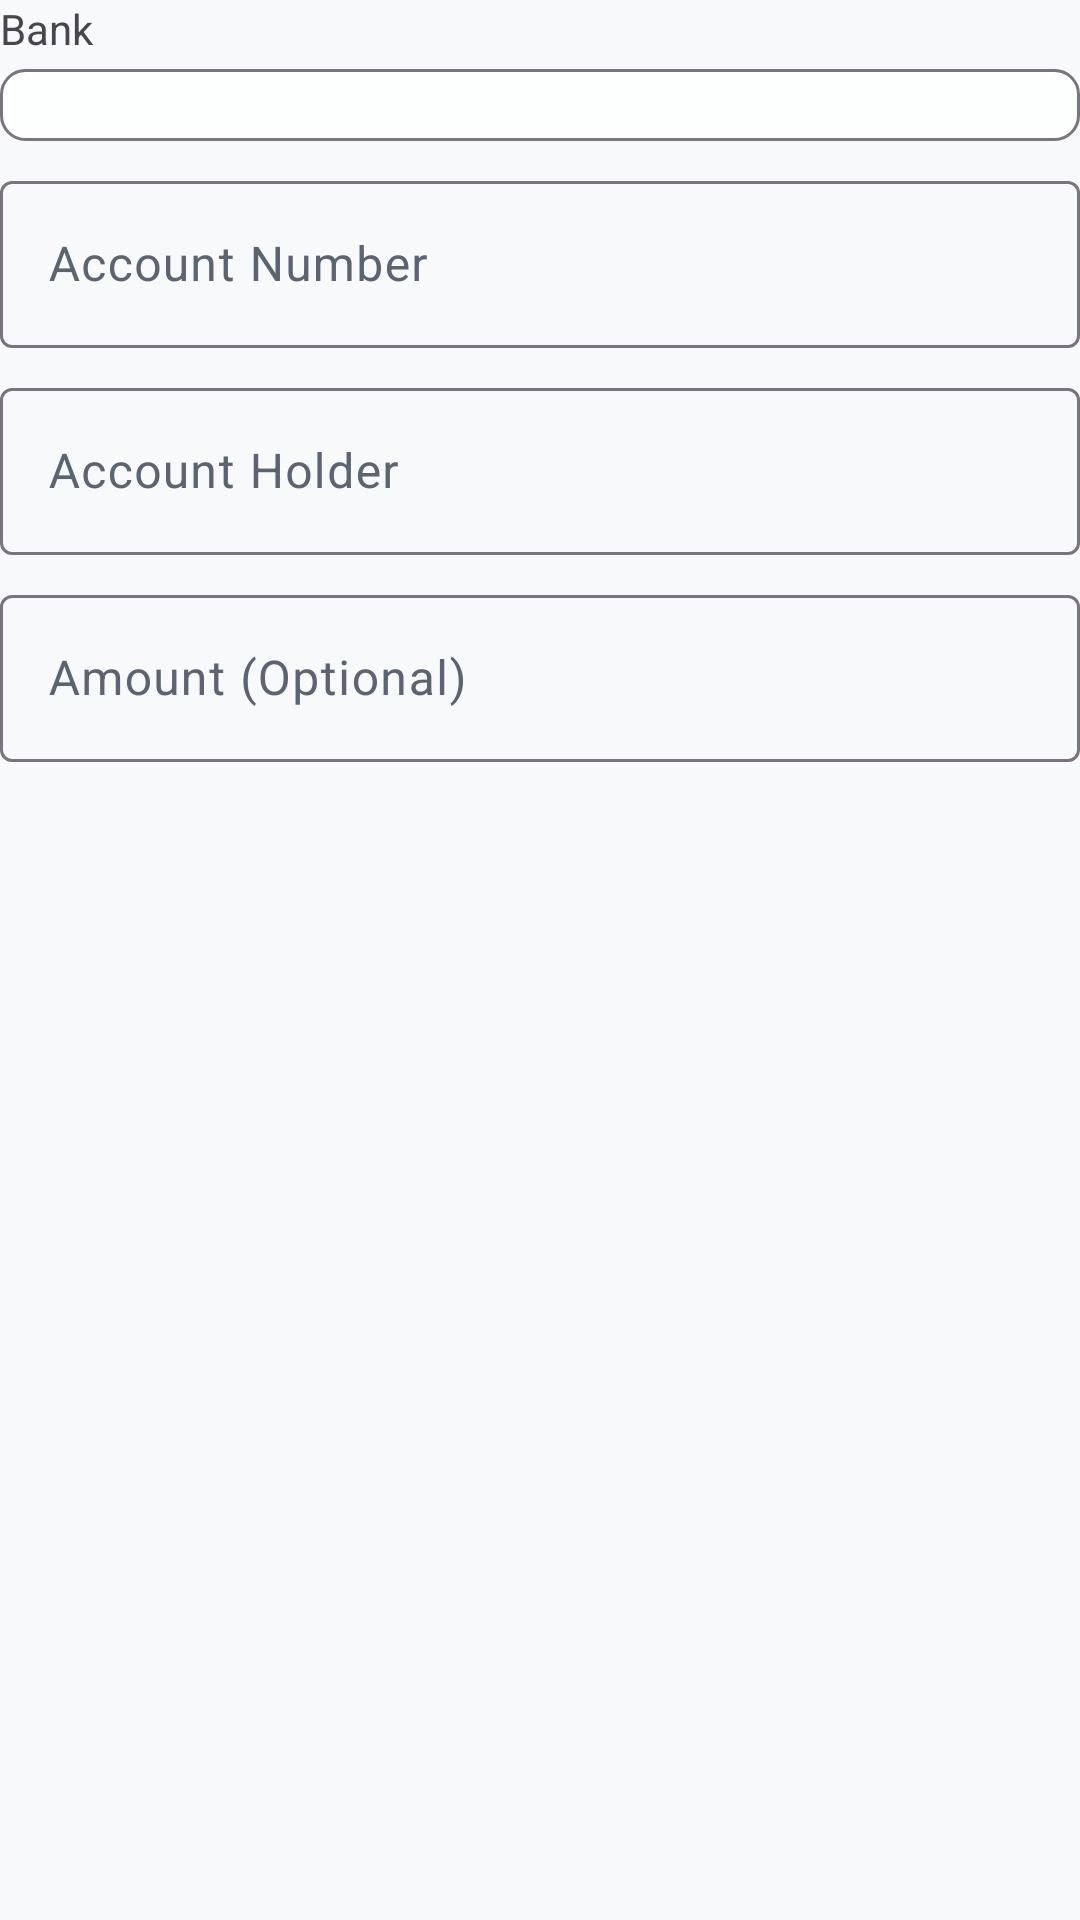

Android layout source for this screen:
<!-- AndroidManifest.xml: application theme Theme.CreateQR -->
<!-- res/layout/view_type_bank_transfer.xml -->
<?xml version="1.0" encoding="utf-8"?>
<LinearLayout xmlns:android="http://schemas.android.com/apk/res/android"
    xmlns:app="http://schemas.android.com/apk/res-auto"
    android:layout_width="match_parent"
    android:layout_height="wrap_content"
    android:orientation="vertical">

    <TextView
        android:layout_width="wrap_content"
        android:layout_height="wrap_content"
        android:text="@string/bank" />

    <Spinner
        android:id="@+id/spinner_bank"
        android:layout_width="match_parent"
        android:layout_height="wrap_content"
        android:layout_marginTop="4dp"
        android:background="@drawable/bg_spinner" />

    <com.google.android.material.textfield.TextInputLayout
        style="@style/Widget.Material3.TextInputLayout.OutlinedBox"
        android:layout_width="match_parent"
        android:layout_height="wrap_content"
        android:layout_marginTop="8dp"
        android:hint="@string/account_number">

        <com.google.android.material.textfield.TextInputEditText
            android:id="@+id/et_account"
            android:layout_width="match_parent"
            android:layout_height="wrap_content"
            android:inputType="number" />

    </com.google.android.material.textfield.TextInputLayout>

    <com.google.android.material.textfield.TextInputLayout
        style="@style/Widget.Material3.TextInputLayout.OutlinedBox"
        android:layout_width="match_parent"
        android:layout_height="wrap_content"
        android:layout_marginTop="8dp"
        android:hint="@string/account_holder">

        <com.google.android.material.textfield.TextInputEditText
            android:id="@+id/et_holder"
            android:layout_width="match_parent"
            android:layout_height="wrap_content" />

    </com.google.android.material.textfield.TextInputLayout>

    <com.google.android.material.textfield.TextInputLayout
        style="@style/Widget.Material3.TextInputLayout.OutlinedBox"
        android:layout_width="match_parent"
        android:layout_height="wrap_content"
        android:layout_marginTop="8dp"
        android:hint="@string/amount_optional">

        <com.google.android.material.textfield.TextInputEditText
            android:id="@+id/et_amount"
            android:layout_width="match_parent"
            android:layout_height="wrap_content"
            android:inputType="number" />

    </com.google.android.material.textfield.TextInputLayout>

</LinearLayout>
<!-- resources referenced by this layout -->
<resources>
  <!-- drawable bg_spinner (drawable) -->
  <?xml version="1.0" encoding="utf-8"?>
  <shape xmlns:android="http://schemas.android.com/apk/res/android"
      android:shape="rectangle">
      <solid android:color="?attr/colorSurface" />
      <corners android:radius="8dp" />
      <stroke
          android:width="1dp"
          android:color="?attr/colorOutline" />
      <padding
          android:bottom="12dp"
          android:left="12dp"
          android:right="12dp"
          android:top="12dp" />
  </shape>
  <string name="account_holder">Account Holder</string>
  <string name="account_number">Account Number</string>
  <string name="amount_optional">Amount (Optional)</string>
  <string name="bank">Bank</string>
  <style name="Theme.CreateQR" parent="Theme.Material3.Light.NoActionBar">
          
          <item name="colorPrimary">@color/primary</item>
          <item name="colorPrimaryVariant">@color/primary_variant</item>
          <item name="colorOnPrimary">@color/on_primary</item>
          <item name="colorPrimaryContainer">@color/surface_container</item>
          <item name="colorOnPrimaryContainer">@color/primary_variant</item>
  
          
          <item name="colorSecondary">@color/secondary</item>
          <item name="colorSecondaryVariant">@color/secondary_variant</item>
          <item name="colorOnSecondary">@color/on_secondary</item>
          <item name="colorSecondaryContainer">@color/secondary_light</item>
          <item name="colorOnSecondaryContainer">@color/secondary_variant</item>
  
          
          <item name="colorTertiary">@color/tertiary</item>
          <item name="colorOnTertiary">@color/on_primary</item>
  
          
          <item name="android:colorBackground">@color/background</item>
          <item name="colorOnBackground">@color/on_background</item>
          <item name="colorSurface">@color/surface</item>
          <item name="colorSurfaceVariant">@color/surface_variant</item>
          <item name="colorOnSurface">@color/on_surface</item>
          <item name="colorOnSurfaceVariant">@color/on_surface_variant</item>
  
          
          <item name="colorError">@color/error</item>
          <item name="colorOnError">@color/on_error</item>
  
          
          <item name="android:windowLightStatusBar">true</item>
          <item name="android:windowLightNavigationBar">true</item>
  
          
          <item name="elevationOverlayEnabled">false</item>
  
          
          <item name="colorControlHighlight">@color/ripple</item>
      </style>
  <color name="primary">#0F766E</color>
  <color name="primary_variant">#0D5E56</color>
  <color name="on_primary">#FFFFFF</color>
  <color name="surface_container">#E6F0EE</color>
  <color name="secondary">#F97316</color>
  <color name="secondary_variant">#EA580C</color>
  <color name="on_secondary">#FFFFFF</color>
  <color name="secondary_light">#FDBA74</color>
  <color name="tertiary">#2563EB</color>
  <color name="background">#F7F9FA</color>
  <color name="on_background">#0F172A</color>
  <color name="surface">#FDFEFE</color>
  <color name="surface_variant">#EEF2F4</color>
  <color name="on_surface">#0F172A</color>
  <color name="on_surface_variant">#5B6470</color>
  <color name="error">#EF4444</color>
  <color name="on_error">#FFFFFF</color>
  <color name="ripple">#1A0F766E</color>
</resources>
